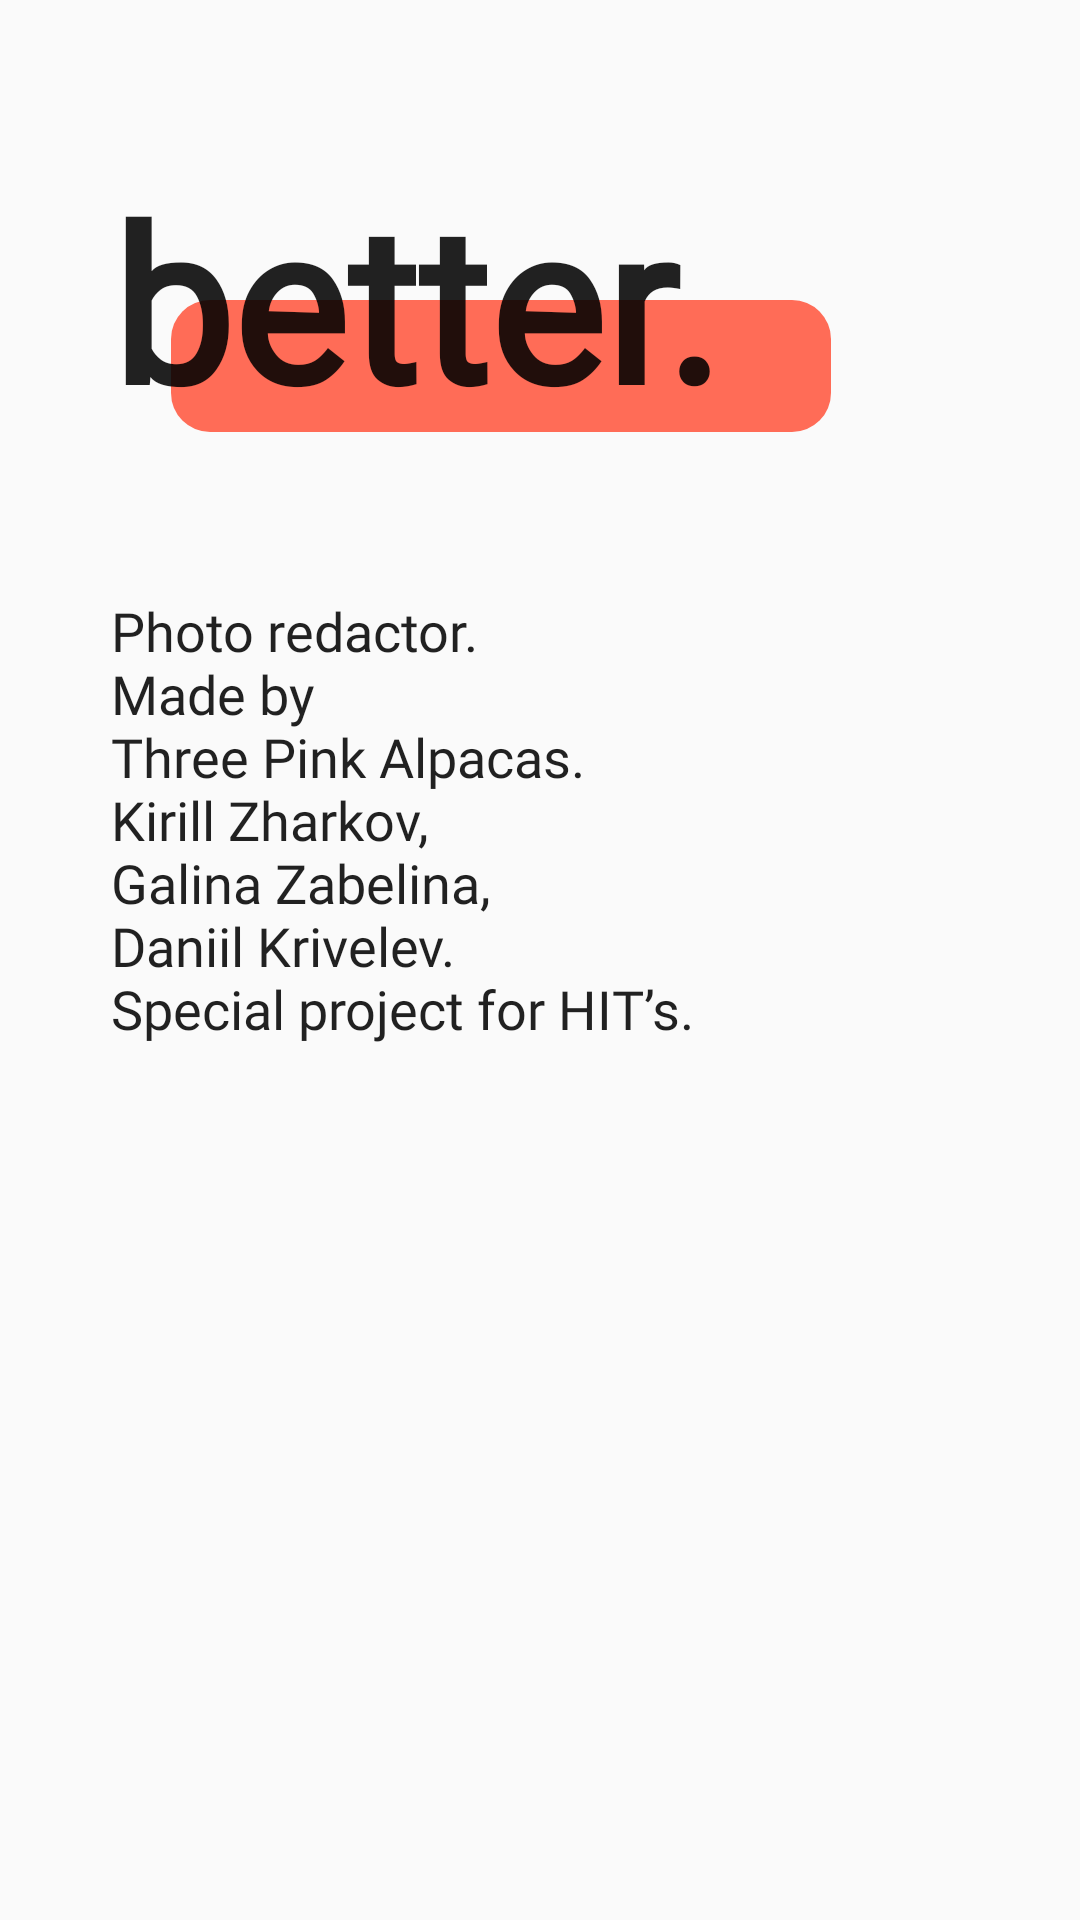

Write the Android layout XML for this screen, with the resource values it uses.
<!-- AndroidManifest.xml: application theme AppTheme -->
<!-- res/layout/fragment_start.xml -->
<?xml version="1.0" encoding="utf-8"?>
<androidx.constraintlayout.widget.ConstraintLayout xmlns:aapt="http://schemas.android.com/aapt"
    xmlns:android="http://schemas.android.com/apk/res/android"
    xmlns:app="http://schemas.android.com/apk/res-auto"
    xmlns:tools="http://schemas.android.com/tools"
    android:layout_width="match_parent"
    android:layout_height="match_parent"
    tools:context=".StartFragment">

    <TextView
        android:id="@+id/rectangle"
        android:layout_width="220dp"
        android:layout_height="44dp"
        android:layout_marginStart="57dp"
        android:layout_marginLeft="57dp"
        android:layout_marginTop="100dp"
        android:background="@drawable/rectangle_main_menu"
        android:viewportWidth="223"
        android:viewportHeight="44"
        app:layout_constraintBottom_toBottomOf="parent"
        app:layout_constraintEnd_toEndOf="parent"
        app:layout_constraintHorizontal_bias="0.0"
        app:layout_constraintStart_toStartOf="parent"
        app:layout_constraintTop_toTopOf="parent"
        app:layout_constraintVertical_bias="0.0" />

    <TextView
        android:id="@+id/companyName"
        android:layout_width="wrap_content"
        android:layout_height="wrap_content"
        android:layout_marginStart="37dp"
        android:layout_marginLeft="37dp"
        android:layout_marginTop="52dp"
        android:autoText="false"
        android:fontFamily="@font/monsterrat_light"
        android:text="@string/better_txt"
        android:textAppearance="@style/TextAppearance.AppCompat.Large"
        android:textSize="72sp"
        android:textStyle="bold"
        app:layout_constraintBottom_toBottomOf="parent"
        app:layout_constraintEnd_toEndOf="parent"
        app:layout_constraintHorizontal_bias="0.0"
        app:layout_constraintStart_toStartOf="parent"
        app:layout_constraintTop_toTopOf="parent"
        app:layout_constraintVertical_bias="0.0" />

    <TextView
        android:id="@+id/description"
        android:layout_width="235sp"
        android:layout_height="189sp"
        android:layout_marginStart="37dp"
        android:layout_marginLeft="37dp"
        android:layout_marginTop="198dp"
        android:fontFamily="@font/monsterrat_light"
        android:lineSpacingExtra="0sp"
        android:text="Photo redactor.                                                                        Made by                                                                        Three Pink Alpacas.                                                                        Kirill Zharkov,                                                                        Galina Zabelina,                                                                        Daniil Krivelev.                                                                        Special project for HIT’s."
        android:textAppearance="@style/TextAppearance.AppCompat.Large"
        android:textSize="18sp"
        android:typeface="normal"
        app:layout_constraintBottom_toBottomOf="parent"
        app:layout_constraintEnd_toEndOf="parent"
        app:layout_constraintHorizontal_bias="0.0"
        app:layout_constraintStart_toStartOf="parent"
        app:layout_constraintTop_toTopOf="parent"
        app:layout_constraintVertical_bias="0.0" />


</androidx.constraintlayout.widget.ConstraintLayout>
<!-- resources referenced by this layout -->
<resources>
  <!-- drawable rectangle_main_menu (drawable) -->
  <?xml version="1.0" encoding="utf-8"?>
  <selector xmlns:android="http://schemas.android.com/apk/res/android">
          <item>
              <shape android:shape="rectangle">
                 <solid android:color="@color/rectangleClr"></solid>
                  <corners android:radius="13dp" />
              </shape>
          </item>
  </selector>
  <string name="better_txt">better.</string>
  <style name="AppTheme" parent="Theme.AppCompat.Light.NoActionBar">
          
          <item name="colorPrimary">@color/colorPrimary</item>
          <item name="colorPrimaryDark">@color/colorPrimaryDark</item>
          <item name="colorAccent">@color/colorAccent</item>
  
          <item name="android:statusBarColor" tools:targetApi="lollipop">@color/colorPrimaryDark</item>
          <item name="android:windowLightStatusBar" tools:targetApi="m">true</item>
      </style>
  <color name="rectangleClr">#FF6C57</color>
  <color name="colorPrimary">#FFDFDF</color>
  <color name="colorPrimaryDark">#FFF9F2</color>
  <color name="colorAccent">#A1BEAF</color>
</resources>
